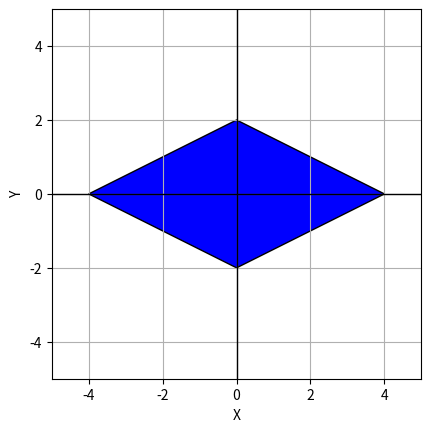

Source code (Python):
import numpy as np
import matplotlib.pyplot as plt
from matplotlib.patches import Polygon


# Входные данные - координаты вершин многоугольника
points = [
    [-2, 0],
    [0, 2],
    [2, 0],
    [0, -2]
]

# Матрица линейного отображения
matrix = np.array([
    [2, 0],
    [0, -1]
])

# Нахождение образов вершин многоугольника
transformed_points = np.dot(points, matrix.T)

# Создание графического изображения многоугольника на полученных вершинах
fig, ax = plt.subplots()
polygon = Polygon(transformed_points, closed=True, fc='blue', ec='black')
ax.add_patch(polygon)
ax.set_aspect('equal', 'box')
ax.axhline(0, color='black', lw=1)
ax.axvline(0, color='black', lw=1)
plt.xlabel('X')
plt.ylabel('Y')
plt.xlim(-5, 5)
plt.ylim(-5, 5)
plt.grid(True)
plt.show()
